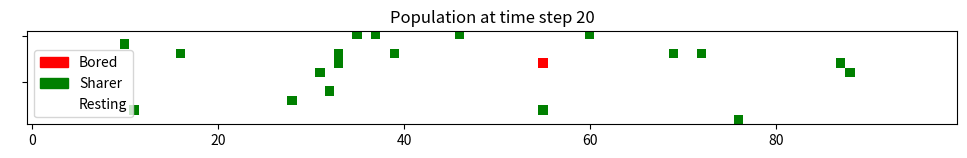

Write the Python code that produced this figure.
# Imports
import numpy as np
import matplotlib.pyplot as plt
import copy
from random import random
from matplotlib.colors import ListedColormap
import matplotlib.patches as mPatches
import random


# State to number representation
resting = 0
sharer = 1
bored = 2

# Initiliaze population
def initialiazePopulation(N: int):

    # Create population
    population = np.zeros((1, N), dtype=int)


    # Pick two random people
    randomPeople = random.sample(range(1, N), 2)

    # Set one to sharing
    population[0, randomPeople[0]] = 1

    # And the other one to bored
    population[0, randomPeople[1]] = 2


    return population


# Update the state
def updatePopulation(population, p, q, r):

    # Create new state
    newState = copy.deepcopy(population)

    # Loop over whole population
    for i in range(len(population[0])):

        # Resting rule
        if population[:, i] == resting and random.random() <= p:
            # Resting becomes sharing
            newState[:, i] = sharer
            continue

        # Sharer rule
        if population[:, i] == sharer and random.random() <= q:

            # Pick random person
            randomPerson = random.sample(range(1, N), 1)

            # If that person is resting the they will now become a sharer
            if population[:, randomPerson] == resting:
                newState[:, randomPerson] = sharer
                continue

            # However, if the person they pick is bored, then the sharer will lose interest and become bored too.
            elif population[:, randomPerson] == bored:
                newState[:, i] = bored
                continue
            
            # Else the person is sharing and we do nothing
            else:
                continue

        # Bored rule
        if population[:, i] == bored and random.random() <= r:

            # Pick random person
            randomPerson = random.sample(range(1, N), 1)

            # If that person is resting then the bored person will now become resting
            if population[:, randomPerson] == resting:
                newState[:, i] = resting

            # Otherwise they will continue to be bored.
            else:
                newState[:, i] = bored

    return newState

# Plotting

# Color maps
cmap = ListedColormap(["white", "green", "red"])
resting_patch = mPatches.Patch(color="white", label="Resting")
sharing_patch = mPatches.Patch(color="green", label="Sharer")
boring_patch = mPatches.Patch(color="red", label="Bored")

# Function for plotting
def plotPopulation(population, title):
    populationToPlot =  np.zeros((10, 100), dtype=int)
    for i in range(10):
        populationToPlot[i, :] = population[0, i*100:(i+1)*100]
    plt.figure(1, figsize=(12,8))
    plt.title(title)
    plt.legend(handles=[boring_patch, sharing_patch, resting_patch], loc="lower left")
    plt.imshow(populationToPlot, vmin=0, vmax=len(cmap.colors), cmap=cmap)
    plt.yticks(color="w")
    plt.show()


if __name__ == "__main__":

    # Initialize population
    N = 1000
    population = initialiazePopulation(N)
    plotPopulation(population, f"Initial state")


    # Set simulation parameters:
    p = 0.001
    q = 0.01
    r = 0.01
    numberOfSimulations = 20


    for i in range(numberOfSimulations):
        population = updatePopulation(population, p, q, r)
        plotPopulation(population, f"Population at time step {i+1}")